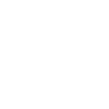
t = 0.00 s
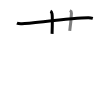
t = 2.50 s
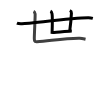
t = 4.75 s
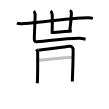
t = 7.25 s
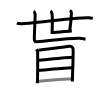
t = 9.50 s
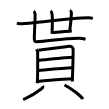
t = 12.00 s

The animated SVG that drew these frames (rendered in a browser with its animation timeline set to each time). Animation: 12 SMIL elements (animate=12); one cycle of 12.00 s.

<svg width="109px" height="109px" viewBox="0 0 px 109px" xmlns="http://www.w3.org/2000/svg" xmlns:xlink="http://www.w3.org/1999/xlink" xml:space="preserve" version="1.1"  baseProfile="full">
<path d="M16.91,23.17c1.32,0.56,3.74,0.62,5.07,0.56c10.16-0.51,49.55-5.66,66.24-5.9c2.2-0.03,3.52,0.27,4.62,0.55" style="fill:none;stroke:black;stroke-width:3;opacity:0">
  <animate attributeType="CSS" attributeName="opacity" from="0" to="1" begin="0s" dur="1s" repeatCount="0" fill="freeze" />
</path>
<path d="M50.43,11.13c0.89,0.41,1.42,1.83,1.59,2.64c0.18,0.81,0.22,14.98,0.04,20.06" style="fill:none;stroke:black;stroke-width:3;opacity:0">
  <animate attributeType="CSS" attributeName="opacity" from="0" to="1" begin="1s" dur="1s" repeatCount="0" fill="freeze" />
</path>
<path d="M69.85,10.5c0.88,0.41,1.63,1.81,1.59,2.64c-0.19,4.11-0.69,10.11-1.71,17.71" style="fill:none;stroke:black;stroke-width:3;opacity:0">
  <animate attributeType="CSS" attributeName="opacity" from="0" to="1" begin="2s" dur="1s" repeatCount="0" fill="freeze" />
</path>
<path d="M52.59,32.57c3.25,0,17.37-1.63,19.2-1.63" style="fill:none;stroke:black;stroke-width:3;opacity:0">
  <animate attributeType="CSS" attributeName="opacity" from="0" to="1" begin="3s" dur="1s" repeatCount="0" fill="freeze" />
</path>
<path d="M33.53,11.41c0.89,0.41,1.42,1.83,1.59,2.64c0.18,0.81-0.37,10.7-0.78,22.64c-0.1,3.05-0.34,5.31,2.55,5.08c14.27-1.13,28.86-3.77,42.76-3.55c2.65,0.04,4.88,0.81,5.89,1.02" style="fill:none;stroke:black;stroke-width:3;opacity:0">
  <animate attributeType="CSS" attributeName="opacity" from="0" to="1" begin="4s" dur="1s" repeatCount="0" fill="freeze" />
</path>
<path d="M36.24,49.3c0.57,0.75,1.4,1.3,1.4,2.32c0,1.02,0.26,27.28-0.42,31.58" style="fill:none;stroke:black;stroke-width:3;opacity:0">
  <animate attributeType="CSS" attributeName="opacity" from="0" to="1" begin="5s" dur="1s" repeatCount="0" fill="freeze" />
</path>
<path d="M38.59,50.12c3.22-0.22,27.8-3.33,30.71-3.8c1.95-0.32,3.45,0.93,3.75,2.55c0.43,2.3-0.72,31.76-0.72,32.52" style="fill:none;stroke:black;stroke-width:3;opacity:0">
  <animate attributeType="CSS" attributeName="opacity" from="0" to="1" begin="6s" dur="1s" repeatCount="0" fill="freeze" />
</path>
<path d="M37.7,60.43c6.02-0.47,29.38-2.92,34.55-3.07" style="fill:none;stroke:black;stroke-width:3;opacity:0">
  <animate attributeType="CSS" attributeName="opacity" from="0" to="1" begin="7s" dur="1s" repeatCount="0" fill="freeze" />
</path>
<path d="M37.96,70.61c9.09-0.82,24.69-2.42,34.32-2.81" style="fill:none;stroke:black;stroke-width:3;opacity:0">
  <animate attributeType="CSS" attributeName="opacity" from="0" to="1" begin="8s" dur="1s" repeatCount="0" fill="freeze" />
</path>
<path d="M37.55,81.18c9.09-0.68,26.45-2.29,34.74-2.53" style="fill:none;stroke:black;stroke-width:3;opacity:0">
  <animate attributeType="CSS" attributeName="opacity" from="0" to="1" begin="9s" dur="1s" repeatCount="0" fill="freeze" />
</path>
<path d="M42.7,85.9c0.54,1.14-0.41,2.25-1.47,3.07c-3.22,2.5-11.66,7.83-18.1,10.78" style="fill:none;stroke:black;stroke-width:3;opacity:0">
  <animate attributeType="CSS" attributeName="opacity" from="0" to="1" begin="10s" dur="1s" repeatCount="0" fill="freeze" />
</path>
<path d="M64.52,84.98C72,88.8,80.83,95.71,82.87,99.04" style="fill:none;stroke:black;stroke-width:3;opacity:0">
  <animate attributeType="CSS" attributeName="opacity" from="0" to="1" begin="11s" dur="1s" repeatCount="0" fill="freeze" />
</path>
</svg>
